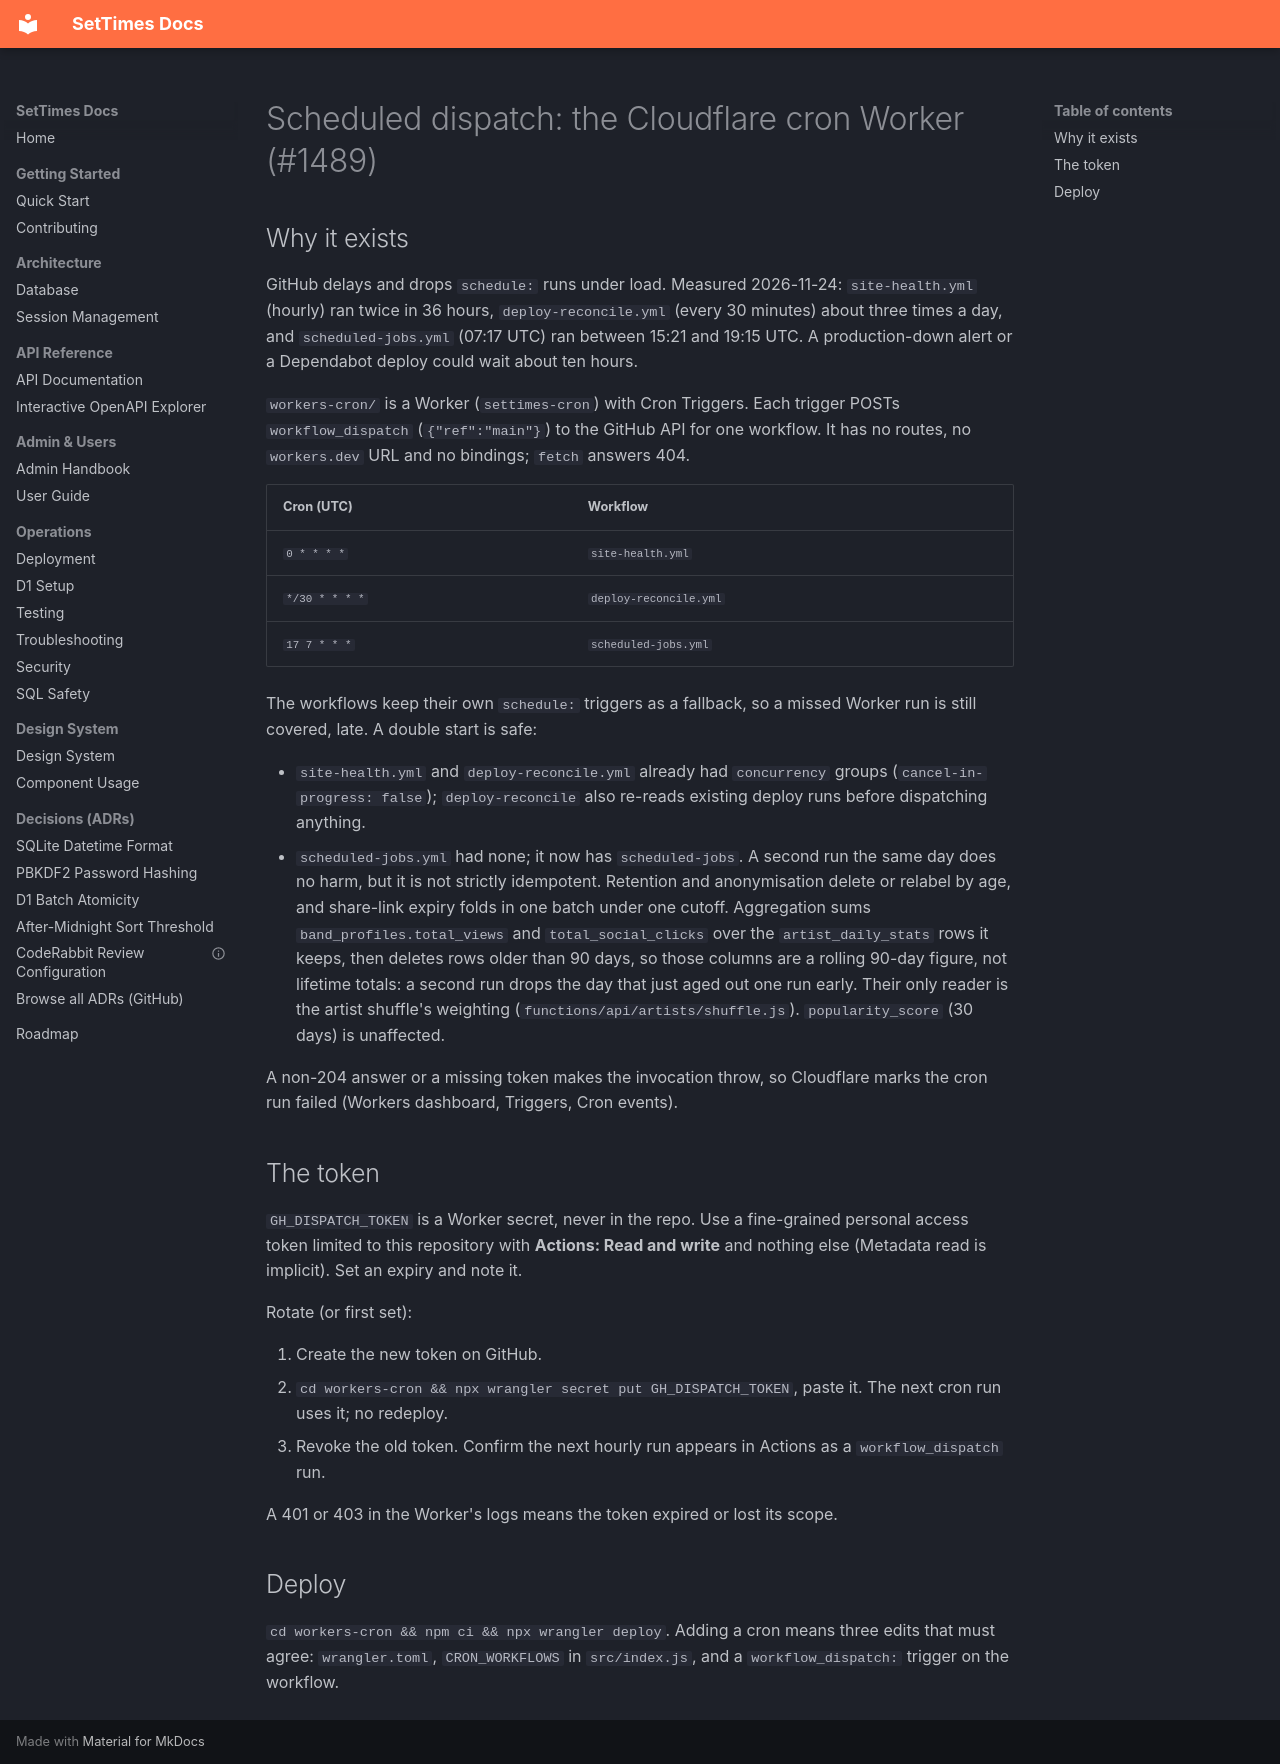

repository: BreakableHoodie/settimesdotca · page: field-notes/scheduled-dispatch/index.html · generator: mkdocs

# Scheduled dispatch: the Cloudflare cron Worker (#1489)

## Why it exists

GitHub delays and drops `schedule:` runs under load. Measured 2026-11-24:
`site-health.yml` (hourly) ran twice in 36 hours, `deploy-reconcile.yml`
(every 30 minutes) about three times a day, and `scheduled-jobs.yml`
(07:17 UTC) ran between 15:21 and 19:15 UTC. A production-down alert or a
Dependabot deploy could wait about ten hours.

`workers-cron/` is a Worker (`settimes-cron`) with Cron Triggers. Each trigger
POSTs `workflow_dispatch` (`{"ref":"main"}`) to the GitHub API for one workflow.
It has no routes, no `workers.dev` URL and no bindings; `fetch` answers 404.

| Cron (UTC)     | Workflow               |
| -------------- | ---------------------- |
| `0 * * * *`    | `site-health.yml`      |
| `*/30 * * * *` | `deploy-reconcile.yml` |
| `17 7 * * *`   | `scheduled-jobs.yml`   |

The workflows keep their own `schedule:` triggers as a fallback, so a missed
Worker run is still covered, late. A double start is safe:

- `site-health.yml` and `deploy-reconcile.yml` already had `concurrency` groups
  (`cancel-in-progress: false`); `deploy-reconcile` also re-reads existing
  deploy runs before dispatching anything.
- `scheduled-jobs.yml` had none; it now has `scheduled-jobs`. A second run the
  same day does no harm, but it is not strictly idempotent. Retention and
  anonymisation delete or relabel by age, and share-link expiry folds in one
  batch under one cutoff. Aggregation sums `band_profiles.total_views` and
  `total_social_clicks` over the `artist_daily_stats` rows it keeps, then
  deletes rows older than 90 days, so those columns are a rolling 90-day
  figure, not lifetime totals: a second run drops the day that just aged out
  one run early. Their only reader is the artist shuffle's weighting
  (`functions/api/artists/shuffle.js`). `popularity_score` (30 days) is
  unaffected.

A non-204 answer or a missing token makes the invocation throw, so Cloudflare
marks the cron run failed (Workers dashboard, Triggers, Cron events).

## The token

`GH_DISPATCH_TOKEN` is a Worker secret, never in the repo. Use a fine-grained
personal access token limited to this repository with **Actions: Read and
write** and nothing else (Metadata read is implicit). Set an expiry and note it.

Rotate (or first set):

1. Create the new token on GitHub.
2. `cd workers-cron && npx wrangler secret put GH_DISPATCH_TOKEN`, paste it.
   The next cron run uses it; no redeploy.
3. Revoke the old token. Confirm the next hourly run appears in Actions as a
   `workflow_dispatch` run.

A 401 or 403 in the Worker's logs means the token expired or lost its scope.

## Deploy

`cd workers-cron && npm ci && npx wrangler deploy`. Adding a cron means three
edits that must agree: `wrangler.toml`, `CRON_WORKFLOWS` in `src/index.js`, and
a `workflow_dispatch:` trigger on the workflow.
